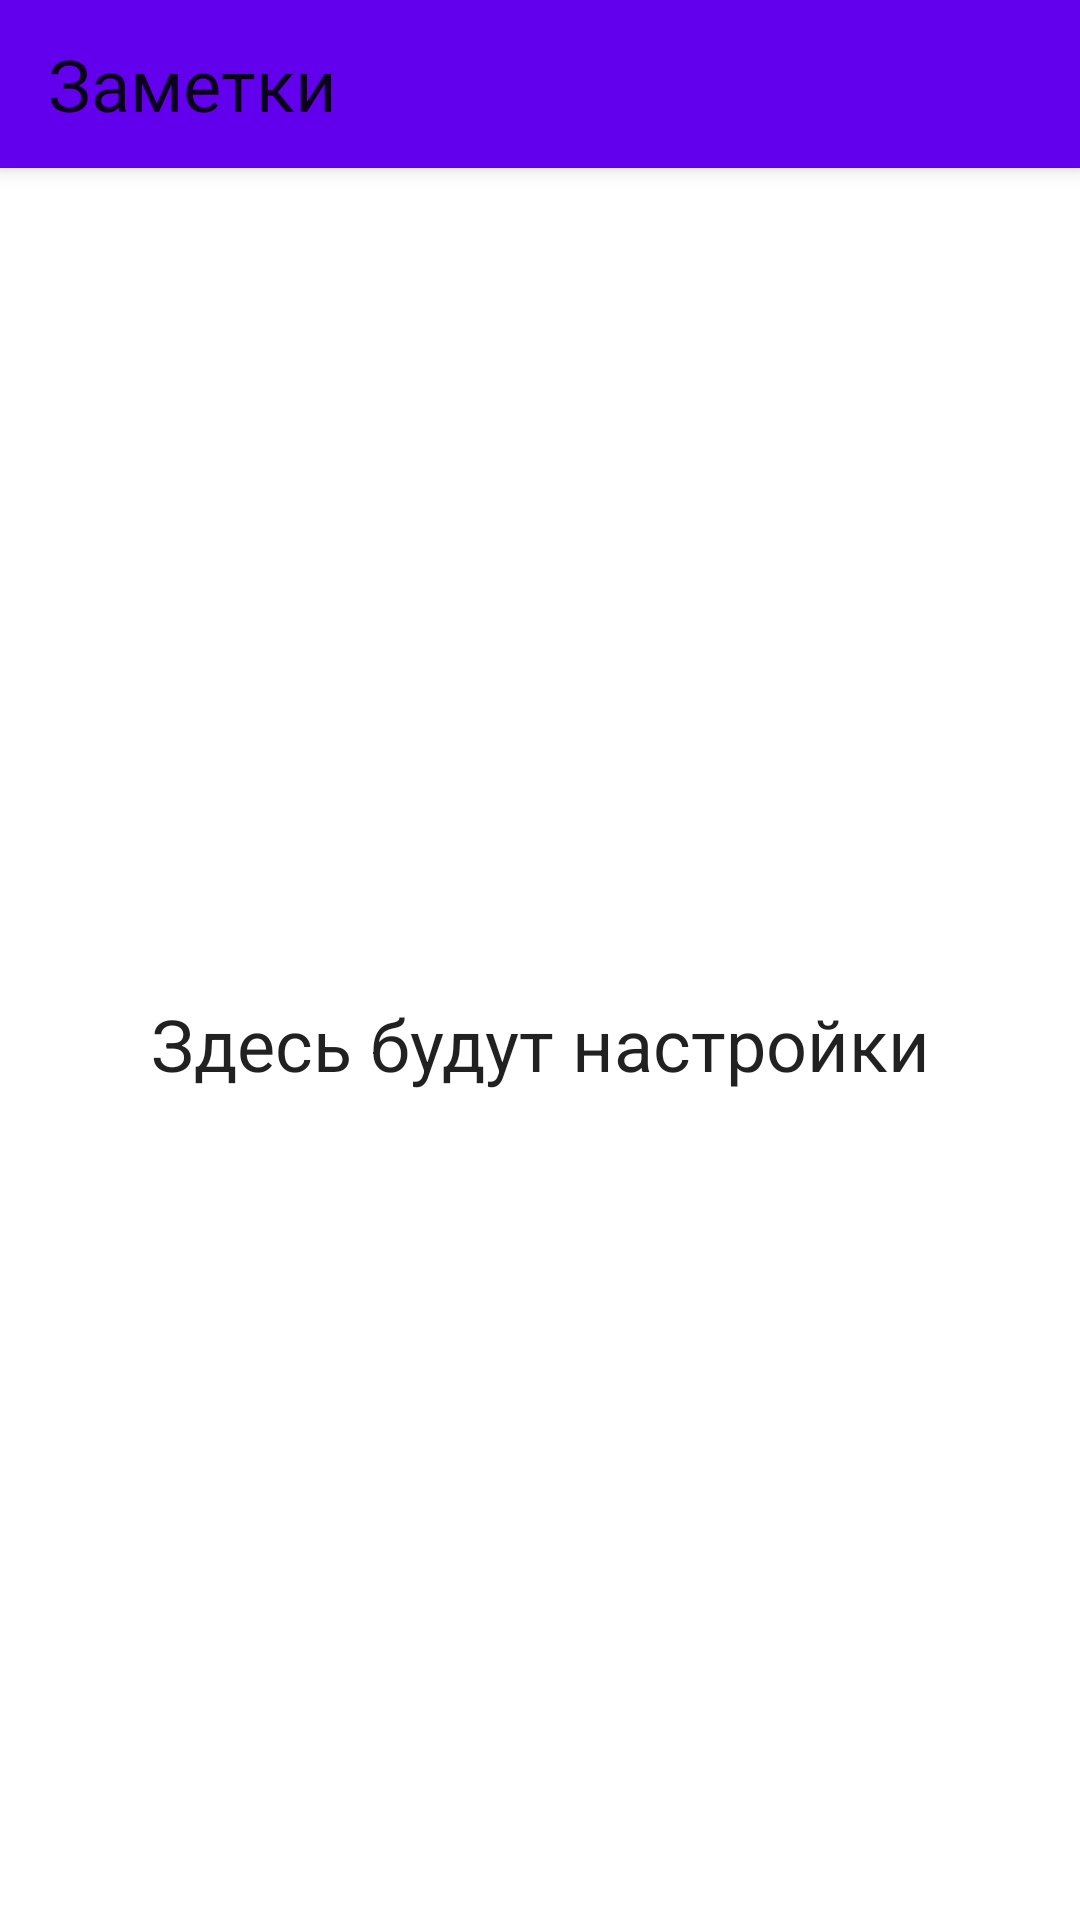

This screen was rendered from an Android layout file. Write that file and the resources it references.
<!-- AndroidManifest.xml: application theme Theme.MyFirstNotes -->
<!-- res/layout/fragment_settings.xml -->
<?xml version="1.0" encoding="utf-8"?>
<androidx.coordinatorlayout.widget.CoordinatorLayout xmlns:android="http://schemas.android.com/apk/res/android"
    xmlns:tools="http://schemas.android.com/tools"
    xmlns:app="http://schemas.android.com/apk/res-auto"
    android:layout_width="match_parent"
    android:layout_height="match_parent"
    tools:context=".main.ui.SettingsFragment">

    <com.google.android.material.appbar.AppBarLayout
        android:layout_width="match_parent"
        android:layout_height="wrap_content">

        <com.google.android.material.appbar.MaterialToolbar
            android:id="@+id/toolbar_settings"
            android:layout_width="match_parent"
            android:layout_height="wrap_content"
            app:title="@string/toolbar_title"
            app:titleTextAppearance="@style/TextAppearance.MaterialComponents.Headline5" />

    </com.google.android.material.appbar.AppBarLayout>

    <TextView
        android:layout_width="match_parent"
        android:layout_height="match_parent"
        app:layout_behavior="com.google.android.material.appbar.AppBarLayout$ScrollingViewBehavior"
        android:textAppearance="@style/TextAppearance.AppCompat.Headline"
        android:gravity="center"
        android:text="@string/settings_will_be_here" />

</androidx.coordinatorlayout.widget.CoordinatorLayout>
<!-- resources referenced by this layout -->
<resources>
  <string name="settings_will_be_here">Здесь будут настройки</string>
  <string name="toolbar_title">Заметки</string>
  <style name="Theme.MyFirstNotes" parent="Theme.MaterialComponents.DayNight.DarkActionBar">
          
          <item name="colorPrimary">@color/purple_500</item>
          <item name="colorPrimaryVariant">@color/purple_700</item>
          <item name="colorOnPrimary">@color/white</item>
          
          <item name="colorSecondary">@color/teal_200</item>
          <item name="colorSecondaryVariant">@color/teal_700</item>
          <item name="colorOnSecondary">@color/black</item>
          
          <item name="android:statusBarColor" tools:targetApi="l">?attr/colorPrimaryVariant</item>
          
      </style>
  <!-- not gathered from this repository: default colours our renderer supplied (Android Studio template values) -->
  <color name="purple_500">#FF6200EE</color>
  <color name="purple_700">#FF3700B3</color>
  <color name="teal_200">#FF03DAC5</color>
  <color name="teal_700">#FF018786</color>
  <color name="black">#FF000000</color>
  <color name="white">#FFFFFFFF</color>
</resources>
